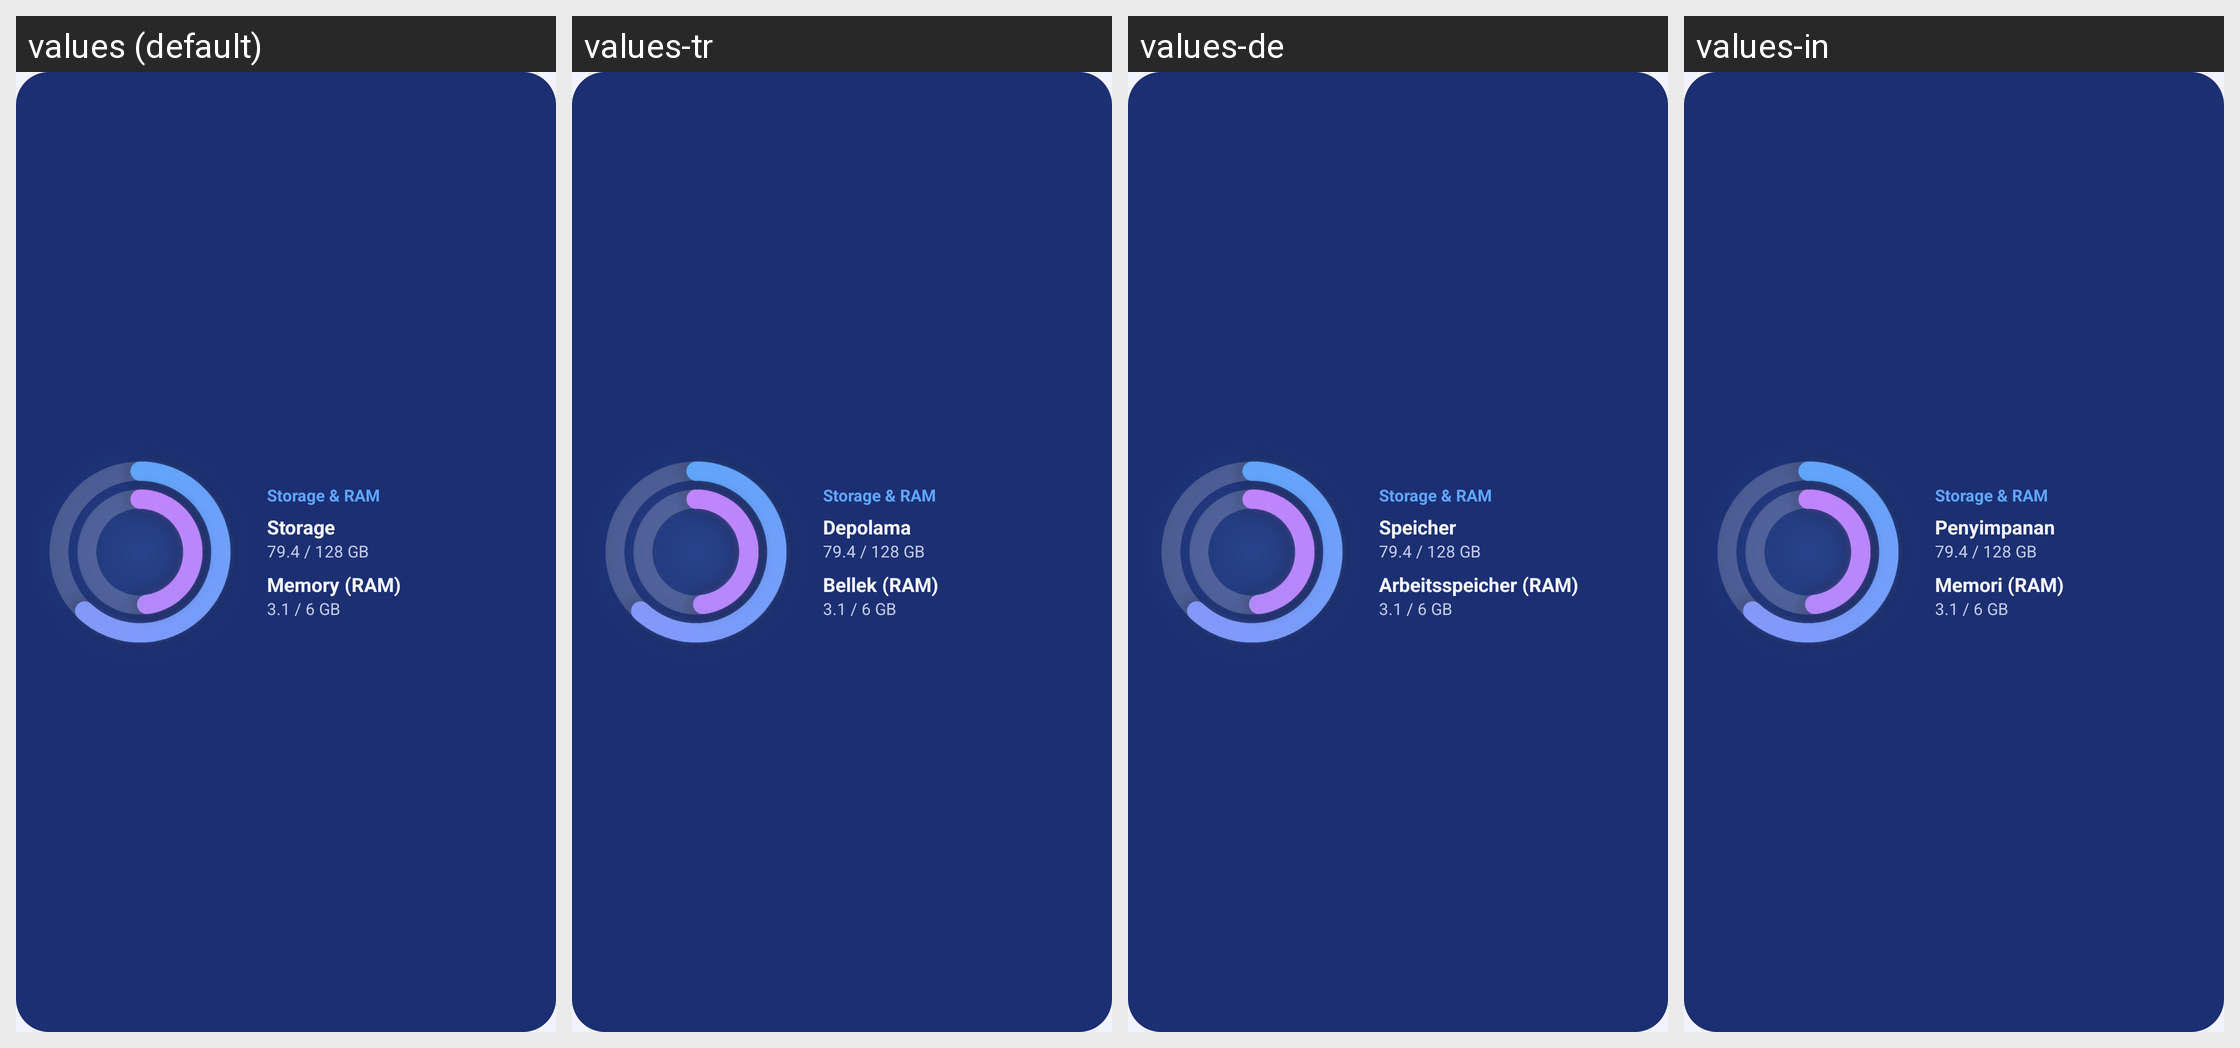

The same Android screen rendered under several of its app's locales, left to right. List the strings drawn on it with the default value and each locale's translation.
Android screen res/layout/widget_rings_preview.xml rendered under 4 locales, left to right: values (default), values-tr, values-de, values-in. Device: Nexus 5 (rendered at 1080×1920; each locale shown at half size, 540×960, under a caption strip naming it); theme Theme.Mahirex.
Other locales in the repository, not shown: values-ar, values-es, values-fa, values-fr, values-hi, values-ja, values-pt, values-ru, values-ur, values-zh.
Strings drawn on this screen, with the default value and each locale's value (text and hints the layout hard-codes, and strings that could not be matched under every locale, appear in the picture but are not listed):

wd_rings_title
  values: Storage & RAM
  values-tr: Storage & RAM  [not translated; the default value is used]
  values-de: Storage & RAM  [not translated; the default value is used]
  values-in: Storage & RAM  [not translated; the default value is used]

sec_storage
  values: Storage
  values-tr: Depolama
  values-de: Speicher
  values-in: Penyimpanan

sec_ram
  values: Memory (RAM)
  values-tr: Bellek (RAM)
  values-de: Arbeitsspeicher (RAM)
  values-in: Memori (RAM)
